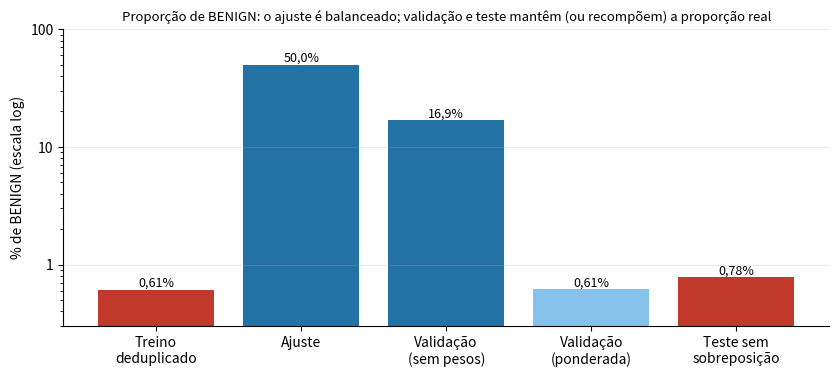
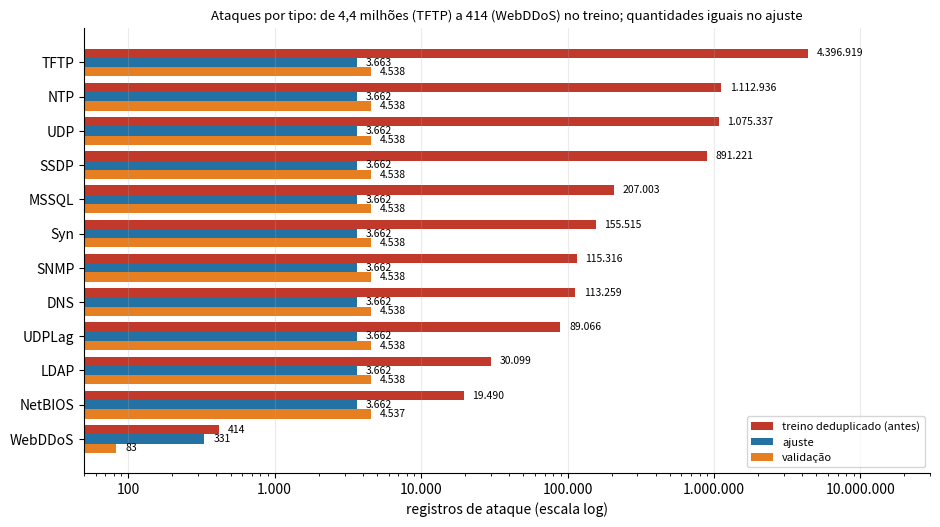

Here is the Python script that generated these plots, in order:
# Gráficos do balanceamento (notebook 04). Os valores são os da Tabela 9 / Tabela 8 (saídas conferidas do notebook 04); não precisa de ClickHouse.
import numpy as np
import matplotlib.pyplot as plt
from matplotlib.ticker import FuncFormatter
from pathlib import Path

SAIDA = Path(globals().get("SAIDA", "."))          # pasta onde gravar os PNG
AZUL, LARANJA, VERM = "#2471a3", "#e67e22", "#c0392b"
plt.rcParams.update({"figure.dpi": 110, "savefig.dpi": 200, "axes.spines.top": False, "axes.spines.right": False, "axes.grid": True, "grid.alpha": .25})
def pt(x, c=0): return f"{x:,.{c}f}".replace(",", "X").replace(".", ",").replace("X", ".")

tipos = ["TFTP", "NTP", "UDP", "SSDP", "MSSQL", "Syn", "SNMP", "DNS", "UDPLag", "LDAP", "NetBIOS", "WebDDoS"]
treino = [4396919, 1112936, 1075337, 891221, 207003, 155515, 115316, 113259, 89066, 30099, 19490, 414]
ajuste = [3663, 3662, 3662, 3662, 3662, 3662, 3662, 3662, 3662, 3662, 3662, 331]
valid = [4538, 4538, 4538, 4538, 4538, 4538, 4538, 4538, 4538, 4538, 4537, 83]
assert sum(ajuste) == 40614 and sum(valid) == 50000 and sum(treino) == 8206575      # fecham com as Tabelas 8 e 9

# ---- Figura A: proporção de BENIGN em cada conjunto ----
nomes = ["Treino\ndeduplicado", "Ajuste", "Validação\n(sem pesos)", "Validação\n(ponderada)", "Teste sem\nsobreposição"]
perc = [0.61, 50.0, 16.9, 0.615, 0.78]; cores = [VERM, AZUL, AZUL, "#85c1e9", VERM]
fig, ax = plt.subplots(figsize=(8.5, 3.9)); b = ax.bar(nomes, perc, color=cores)
for r, v in zip(b, perc): ax.text(r.get_x() + r.get_width() / 2, v, pt(v, 2 if v < 1 else 1) + "%", ha="center", va="bottom", fontsize=9)
ax.set_yscale("log"); ax.set_ylim(.3, 100); ax.set_ylabel("% de BENIGN (escala log)"); ax.yaxis.set_major_formatter(FuncFormatter(lambda x, _: pt(x, 1 if x < 1 else 0))); ax.grid(axis="x", alpha=0)
ax.set_title("Proporção de BENIGN: o ajuste é balanceado; validação e teste mantêm (ou recompõem) a proporção real", fontsize=9.5)
fig.tight_layout(); fig.savefig(SAIDA / "fig_balanceamento_proporcao.png", bbox_inches="tight"); plt.show()

# ---- Figura B: ataques por tipo antes e depois da subamostragem estratificada ----
y = np.arange(len(tipos))[::-1]; h = .27
fig, ax = plt.subplots(figsize=(9.5, 5.4))
ax.barh(y + h, treino, h, color=VERM, label="treino deduplicado (antes)"); ax.barh(y, ajuste, h, color=AZUL, label="ajuste"); ax.barh(y - h, valid, h, color=LARANJA, label="validação")
for yy, a, b_, c in zip(y, treino, ajuste, valid):
    ax.text(a * 1.15, yy + h, pt(a), va="center", fontsize=7.5); ax.text(b_ * 1.15, yy, pt(b_), va="center", fontsize=7.5); ax.text(c * 1.15, yy - h, pt(c), va="center", fontsize=7.5)
ax.set_xscale("log"); ax.set_xlim(50, 3e7); ax.set_yticks(y); ax.set_yticklabels(tipos); ax.set_xlabel("registros de ataque (escala log)"); ax.grid(axis="y", alpha=0)
ax.xaxis.set_major_formatter(FuncFormatter(lambda x, _: pt(x))); ax.legend(fontsize=8, loc="lower right")
ax.set_title("Ataques por tipo: de 4,4 milhões (TFTP) a 414 (WebDDoS) no treino; quantidades iguais no ajuste", fontsize=9.5)
fig.tight_layout(); fig.savefig(SAIDA / "fig_balanceamento_tipos.png", bbox_inches="tight"); plt.show()
